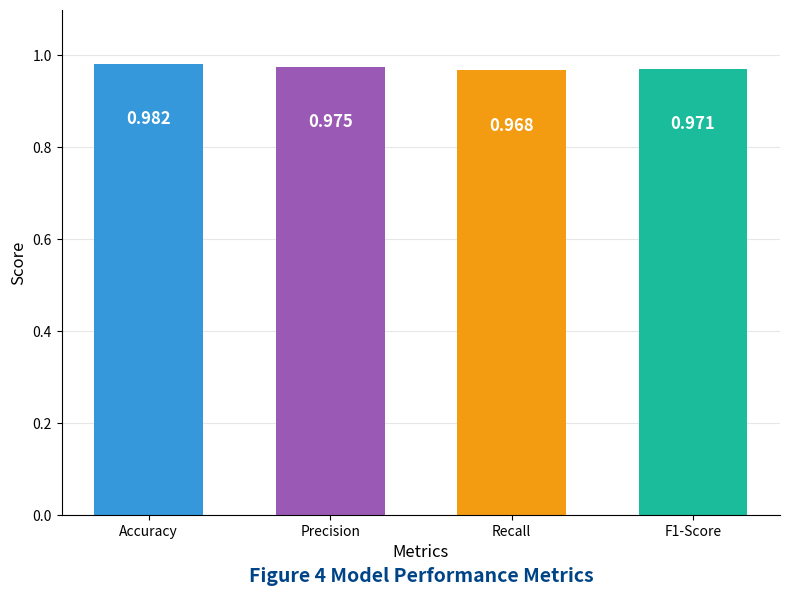

Python code for this plot:
import matplotlib.pyplot as plt
import numpy as np

def plot_performance_metrics(accuracy, precision, recall, f1_score, save_path='model_performance_metrics.png'):
    """
    Generates a bar chart comparison of model performance metrics.
    
    Parameters:
    accuracy (float): Accuracy score
    precision (float): Precision score
    recall (float): Recall score
    f1_score (float): F1-Score
    save_path (str): File path to save the plot
    """
    
    # Metrics names and values
    metrics = ['Accuracy', 'Precision', 'Recall', 'F1-Score']
    values = [accuracy, precision, recall, f1_score]
    
    # Colors suitable for the paper (matching the provided example's style)
    # Blue, Purple, Orange, Greenish-Teal
    colors = ['#3498db', '#9b59b6', '#f39c12', '#1abc9c']
    
    # Create figure and axis
    fig, ax = plt.subplots(figsize=(8, 6))
    
    # Create bars
    bars = ax.bar(metrics, values, color=colors, width=0.6)
    
    # Add values on top of bars
    for bar in bars:
        height = bar.get_height()
        ax.text(bar.get_x() + bar.get_width()/2., height - 0.1,  # Position: center x, just below top
                f'{height:.3f}',
                ha='center', va='top', color='white', fontweight='bold', fontsize=12)

    # Customize plot styling
    ax.set_ylim(0, 1.1)  # Set y-axis limit slightly above 1 for spacing
    ax.set_ylabel('Score', fontsize=12)
    ax.set_xlabel('Metrics', fontsize=12)
    
    # Remove top and right spines
    ax.spines['top'].set_visible(False)
    ax.spines['right'].set_visible(False)
    
    # Add grid lines (horizontal only, subtle)
    ax.yaxis.grid(True, linestyle='-', alpha=0.3)
    ax.set_axisbelow(True)

    # Title
    plt.title('Figure 4 Model Performance Metrics', fontsize=14, fontweight='bold', y=-0.15, color='#004488')
    
    # Adjust layout
    plt.tight_layout()
    
    # Save fig
    plt.savefig(save_path, dpi=300, bbox_inches='tight')
    print(f"Chart saved to {save_path}")
    plt.show()

if __name__ == "__main__":
    # Updated values from the user's request
    acc = 0.982
    prec = 0.975
    rec = 0.968
    f1 = 0.971
    
    plot_performance_metrics(acc, prec, rec, f1)
